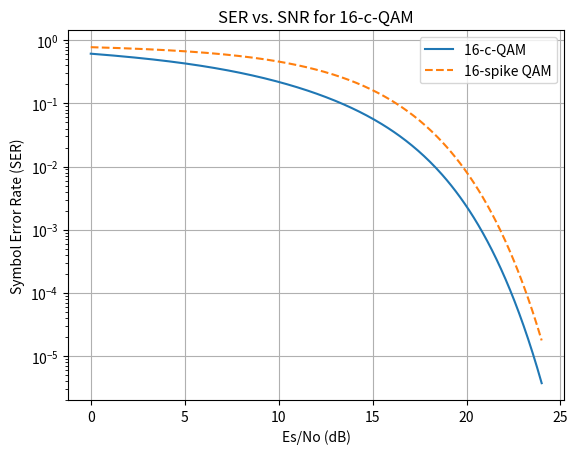

Here is the Python script that generated this plot:
import numpy as np
import matplotlib.pyplot as plt
from scipy.special import erfc

def Q(x):
    return 0.5 * erfc(x / np.sqrt(2))

# Parameters
M = 16
num_spikes = 1
d_min = 0.4
E_avg = 1
PAPR = 10.3
N = 4

# SNR range in dB
snr_db = np.linspace(0, 24, 300)  # Reduced number of points for faster simulation
snr_linear = 10**(snr_db / 10)


def generate_spike_qam(base_size, num_spikes, d_min, E_avg):
    side_length = int(np.sqrt(base_size))
    step_size = d_min / np.sqrt(2)  # diagonal distance
    x_coords = np.linspace(-step_size * (side_length // 2), step_size * (side_length // 2), side_length)
    y_coords = np.linspace(-step_size * (side_length // 2), step_size * (side_length // 2), side_length)
    xx, yy = np.meshgrid(x_coords, y_coords)
    base_qam_points = xx.flatten() + 1j * yy.flatten()
    
    half_diagonal = np.sqrt((max(x_coords) ** 2) + (max(y_coords) ** 2))
    sum_f_distances = np.sum(np.abs(base_qam_points) ** 2) - min(num_spikes, 4) * (half_diagonal ** 2)
    total_energy_budget = base_size * E_avg
    remaining_energy_for_spikes = total_energy_budget - sum_f_distances

    if remaining_energy_for_spikes <= 0:
        raise ValueError("Not enough energy budget for spikes, increase E_avg or reduce base_size")

    spike_energy_per_spike = remaining_energy_for_spikes / min(num_spikes, 4)  # Energy per spike
    spike_distance = np.sqrt(spike_energy_per_spike)  # Distance from the origin for each spike

    corner_indices = [
        0,  # Bottom-left
        side_length - 1,  # Bottom-right
        len(base_qam_points) - side_length,  # Top-left
        len(base_qam_points) - 1  # Top-right
    ]

    for i in range(min(num_spikes, 4)):  # Ensure we do not exceed the four corners
        index = corner_indices[i]
        angle = np.angle(base_qam_points[index])
        base_qam_points[index] += np.exp(1j * angle) * spike_distance

    return base_qam_points, spike_distance


def generate_cqam_radii(dmin, M, N, E_avg):
    n = M // N
    radii = np.zeros(N)
  
    R1 = dmin / (2 * np.sin(np.pi / n))
    radii[0] = R1
    if N > 1:
        radii[1] = np.sqrt(dmin**2 + R1**2 - 2 * R1 * dmin * np.cos(2 * np.pi / n))

    for i in range(2, N):
        R_prev = radii[i-1]
        R_prev_2 = radii[i-2]
        angle_diff = 2 * np.pi / n
        R_next_from_prev = np.sqrt(dmin**2 + R_prev**2 - 2 * R_prev * dmin * np.cos(angle_diff))
        angle_offset = (np.pi / n) * ((i % 2) * 2 - (i % 2))
        R_next_from_prev_2 = np.sqrt(dmin**2 + R_prev_2**2 - 2 * R_prev_2 * dmin * np.cos(2 * angle_diff + angle_offset))
        radii[i] = max(R_next_from_prev, R_next_from_prev_2)

    if N > 1:
        radii[N-1] = np.sqrt(N * E_avg - np.sum(radii[:N-1]**2))

    return radii


def calculate_ser_spike_qam(M, num_spikes, d_min, PAPR):
    snr_linear = 10**(snr_db / 10)
    gama = M - num_spikes * (np.sqrt(PAPR) ** 2)
    gama = gama / (M - 1)
    N0 = 1 / snr_linear
    dmid = np.sqrt(3 / (M - 1) / 2) * np.sqrt(2 * M - 8 * np.sqrt(M) + 8)
    pmax = Q((np.sqrt(PAPR) - dmid) / np.sqrt(2 * N0))
    ser1 = 2 * (1 - 1/np.sqrt(M)) * Q(np.sqrt(3 * gama * snr_linear / (M - 1)))
    ser2 = 1 - (1 - ser1) ** 2 
    ser = (M - num_spikes) / M * ser2 + num_spikes / M * pmax
    return ser


def calculate_ser_cqam(symbols, R, harvested_energy):
    num_neighbors = [4, 2, 1, 1]
    ser = 0
    for i, r in enumerate(R):
        n_neigh = num_neighbors[i]
        epsilon = harvested_energy
        effective_power = r**2 - epsilon * r**2
        Q_arg = np.sqrt(effective_power * snr_linear *2)* np.sin(np.pi / 4)
        ser += n_neigh * Q(Q_arg)
    return ser / len(R)
def place_cqam_symbols(R, M, N):
    n = M // N  # Symbols per circle
    symbols = []

    for i, r in enumerate(R):
        # Determine if symbols on this circle should be on the axes
        on_axes = (i + 1) % 2 == 0

        # Starting angle: Align with axes for even circles, offset for odd
        start_angle = 0 if on_axes else np.pi / n

        for j in range(n):
            angle = start_angle + j * 2 * np.pi / n
            symbol = r * np.exp(1j * angle)
            symbols.append(symbol)

    return np.array(symbols)

# Generate CQAM radii
cqam_radii = generate_cqam_radii(d_min, M, N, 1)

# Place symbols on the CQAM constellation
cqam_symbols = place_cqam_symbols(cqam_radii, M, N)
ser_cqam = calculate_ser_cqam(cqam_symbols, cqam_radii,  0)
ser_spikeqam1 = calculate_ser_spike_qam(16,1, d_min, 10.3)


plt.figure()
plt.semilogy(snr_db, ser_cqam, label='16-c-QAM ')
plt.semilogy(snr_db, ser_spikeqam1, label='16-spike QAM', linestyle='--')

plt.xlabel('Es/No (dB)')
plt.ylabel('Symbol Error Rate (SER)')
plt.title('SER vs. SNR for 16-c-QAM')
plt.grid(True)
plt.legend()

# Set the y-axis limit to display down to 10^-6
#plt.ylim([1e-6, 1])

plt.show()
